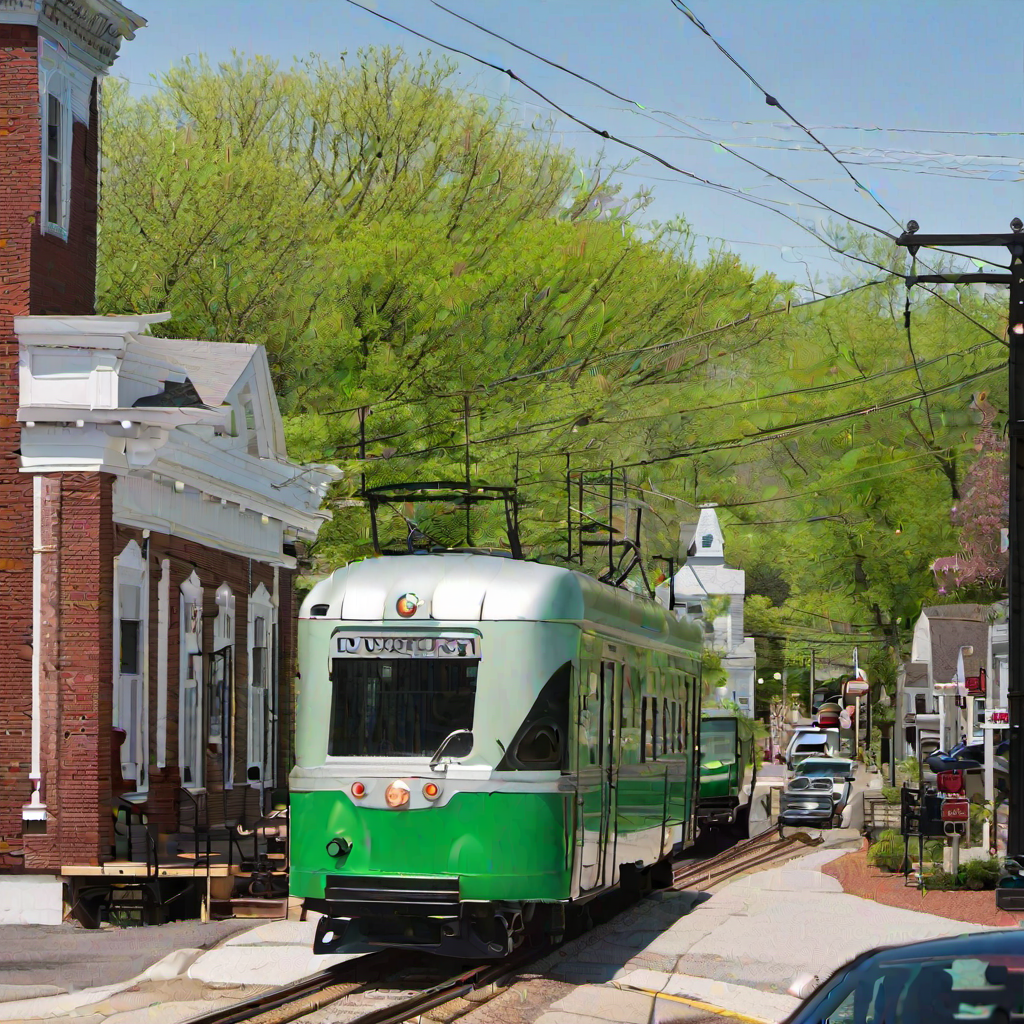
Generation parameters embedded in this image by AUTOMATIC1111 Stable Diffusion web UI or a fork of it (Forge, ...) (PNG 'parameters' text chunk):
a cozy green street car traveling on train tracks  through a small new england town's main street in the spring on a sunny day
Steps: 20, Sampler: DPM++ 2M, CFG scale: 7, Seed: 2534738517, Size: 1024x1024, Model hash: 31e35c80fc, Model: sd_xl_base_1.0, Version: v1.5.1